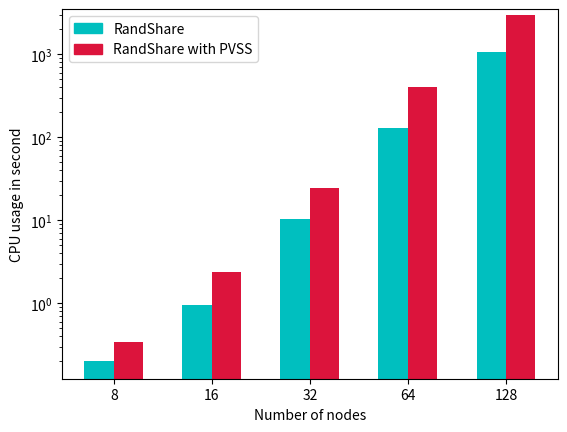

Source code (Python):
import numpy as np
import matplotlib.pyplot as plt
import matplotlib.patches as mpatches

"""(8, 16, 32, 64, 128)"""
N = 5

ind = np.arange(N)  # the x locations for the groups
width = 0.3        # the width of the bars
fig, ax = plt.subplots()
ax.set_yscale('log')

#CPU = user + system
randshare_val = (0.2, 0.956, 10.244, 129.168, 1057.917)
#men_means = (20, 35, 30, 35, 27)
#randshare
rects1 = ax.bar(ind, randshare_val, width, color='c')

#women_means = (25, 32, 34, 20, 25)
randshare_pvss_val = (0.34, 2.372, 24.624, 408.768, 2970.450249)

#ransharepvss
rects2 = ax.bar(ind + width, randshare_pvss_val, width, color='#DC143C')

# add some text for labels, title and axes ticks
ax.set_ylabel('CPU usage in second')
ax.set_xlabel('Number of nodes')
#ax.set_title('Overall CPU usage of a RandShare protocol run')
ax.set_xticks(ind + width / 2)
ax.set_xticklabels(('8', '16', '32', '64', '128'))

yellow_patch = mpatches.Patch(color='c', label='RandShare')
red_patch = mpatches.Patch(color='#DC143C', label='RandShare with PVSS')
plt.legend(handles=[yellow_patch, red_patch])
#ax.legend((rects2), ('RandShare with PVSS'))


def autolabel(rects):
    """
    Attach a text label above each bar displaying its height
    """
    for rect in rects:
        height = rect.get_height()
        ax.text(rect.get_x() + rect.get_width()/2., 1.05*height,
                '%d' % int(height),
                ha='center', va='bottom')

#autolabel(rects1)
#autolabel(rects2)
ax.set_ylim(0, 3500)
plt.show()